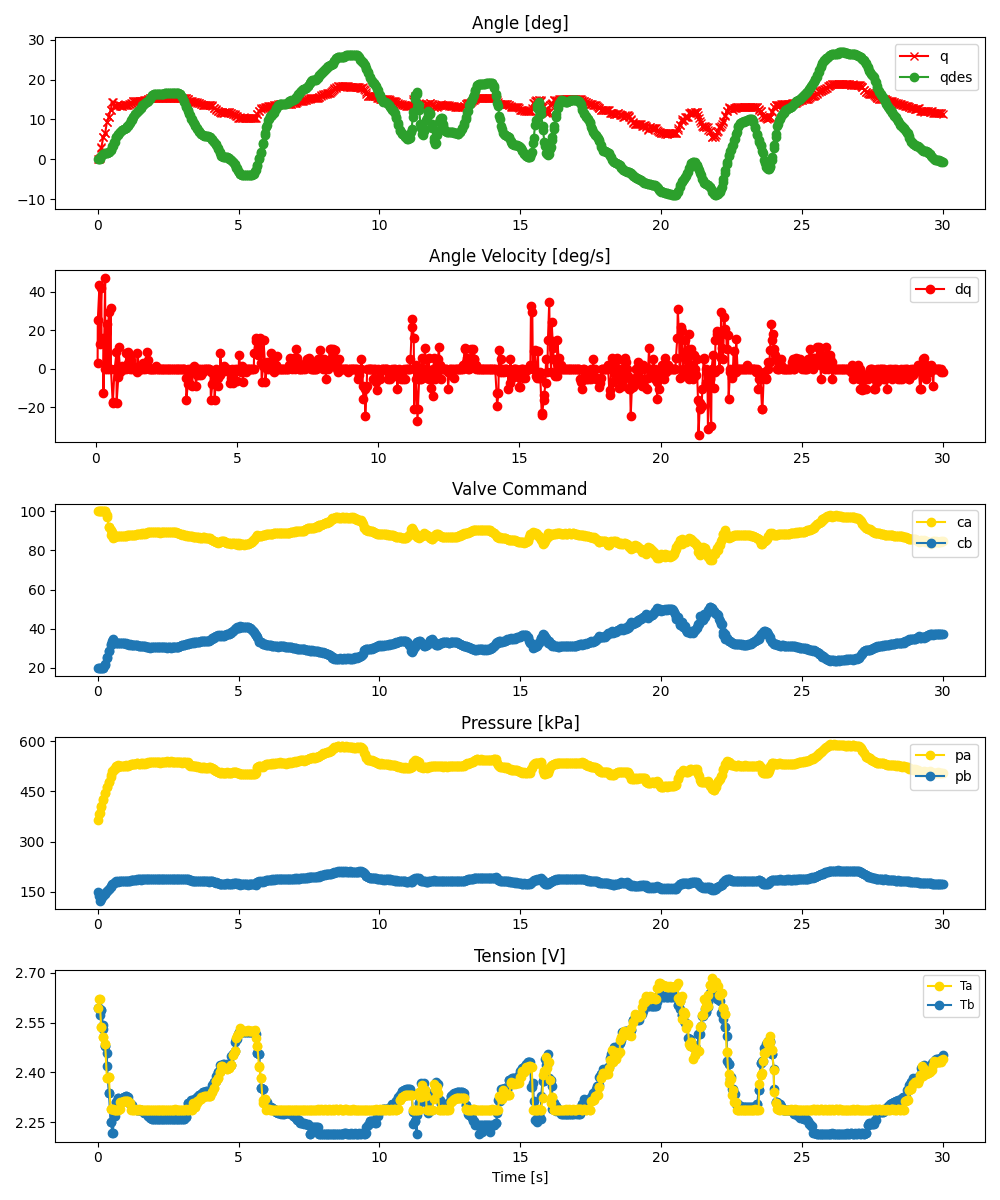

Source data for this figure (header and first rows):
ms, valve_a_pct, valve_b_pct, q_des, pid_u, adc0_raw, adc0_volt, adc0_kpa, adc1_raw, adc1_volt, adc1_kpa, tension_0x2B, tension_0x2A, enc_deg
0, 100.0, 20.0, 0.0, , 2806, 3.426, 365.1, 1623, 1.982, 149.5, 2.594, 2.595, -0.0
61, 100.0, 20.0, 0.1474, , 2900, 3.541, 382.2, 1549, 1.891, 136, 2.595, 2.623, 0.1758
68, 100.0, 20.0, 0.195, , 2917, 3.562, 385.3, 1475, 1.801, 122.5, 2.575, 2.623, 0.3516
127, 100.0, 20.0, 0.8198, , 3022, 3.69, 404.5, 1560, 1.905, 138, 2.588, 2.538, 2.9
134, 100.0, 20.0, 0.887, , 3037, 3.708, 407.2, 1511, 1.845, 129.1, 2.588, 2.538, 2.988
195, 100.0, 20.0, 1.276, , 3128, 3.819, 423.8, 1581, 1.93, 141.9, 2.532, 2.507, 5.537
201, 100.0, 20.0, 1.322, , 3151, 3.847, 428, 1555, 1.899, 137.1, 2.543, 2.507, 5.625
261, 100.0, 21.7, 1.569, , 3246, 3.963, 445.3, 1607, 1.962, 146.6, 2.481, 2.485, 6.592
268, 100.0, 21.63, 1.586, , 3251, 3.969, 446.2, 1592, 1.944, 143.9, 2.481, 2.485, 6.504
328, 98.09, 25, 1.67, , 3346, 4.085, 463.5, 1638, 2.0, 152.2, 2.459, 2.383, 9.316
334, 97.14, 25.31, 1.673, , 3347, 4.087, 463.7, 1637, 1.999, 152.1, 2.42, 2.383, 9.316
395, 92.21, 28.61, 1.906, , 3431, 4.189, 479, 1661, 2.028, 156.4, 2.339, 2.386, 10.72
401, 91.83, 28.73, 1.942, , 3433, 4.192, 479.4, 1668, 2.037, 157.7, 2.339, 2.386, 10.72
461, 90.68, 31.41, 2.349, , 3516, 4.293, 494.5, 1694, 2.068, 162.5, 2.252, 2.289, 12.48
467, 88.09, 32.28, 2.389, , 3545, 4.328, 499.8, 1713, 2.092, 165.9, 2.252, 2.289, 12.48
528, 89.43, 33.79, 3.264, , 3606, 4.403, 510.9, 1747, 2.133, 172.1, 2.216, 2.289, 14.41
534, 86.57, 34.54, 3.357, , 3604, 4.4, 510.5, 1758, 2.147, 174.1, 2.216, 2.289, 14.41
595, 86.88, 33.12, 4.318, , 3642, 4.447, 517.4, 1772, 2.164, 176.7, 2.269, 2.287, 13.36
600, 87, 33.23, 4.396, , 3644, 4.449, 517.8, 1778, 2.171, 177.8, 2.269, 2.287, 13.27
662, 87.3, 32.66, 5.479, , 3669, 4.48, 522.4, 1784, 2.178, 178.9, 2.312, 2.288, 13.27
667, 87.31, 32.69, 5.547, , 3684, 4.498, 525.1, 1795, 2.192, 180.9, 2.312, 2.288, 13.27
729, 87.24, 32.51, 6.194, , 3675, 4.487, 523.5, 1791, 2.187, 180.1, 2.324, 2.288, 13.8
734, 87.37, 32.55, 6.256, , 3706, 4.525, 529.1, 1806, 2.205, 182.9, 2.324, 2.288, 13.71
794, 87.27, 32.66, 6.807, , 3690, 4.505, 526.2, 1799, 2.197, 181.6, 2.315, 2.31, 13.45
802, 87.37, 32.55, 6.869, , 3689, 4.504, 526, 1799, 2.197, 181.6, 2.315, 2.29, 13.54
861, 87.36, 32.56, 7.267, , 3696, 4.513, 527.3, 1803, 2.201, 182.3, 2.324, 2.311, 13.45
869, 87.37, 32.57, 7.312, , 3686, 4.501, 525.5, 1797, 2.194, 181.2, 2.324, 2.311, 13.45
926, 87.4, 32.53, 7.54, , 3691, 4.507, 526.4, 1802, 2.2, 182.1, 2.325, 2.313, 13.54
936, 87.41, 32.51, 7.576, , 3691, 4.507, 526.4, 1802, 2.2, 182.1, 2.325, 2.315, 13.54
993, 87.59, 32.31, 7.874, , 3697, 4.514, 527.5, 1803, 2.201, 182.3, 2.328, 2.315, 13.54
1003, 87.49, 32.42, 7.924, , 3683, 4.497, 524.9, 1801, 2.199, 182, 2.328, 2.315, 13.54
1059, 87.84, 32.05, 8.297, , 3695, 4.512, 527.1, 1801, 2.199, 182, 2.326, 2.315, 13.54
1070, 87.78, 32.1, 8.387, , 3686, 4.501, 525.5, 1798, 2.195, 181.4, 2.326, 2.314, 13.62
1126, 88.06, 31.8, 8.911, , 3709, 4.529, 529.7, 1803, 2.201, 182.3, 2.307, 2.307, 13.8
1136, 87.97, 31.89, 9.005, , 3704, 4.523, 528.7, 1805, 2.204, 182.7, 2.307, 2.307, 13.89
1193, 88.08, 31.68, 9.749, , 3716, 4.537, 530.9, 1814, 2.215, 184.3, 2.301, 2.288, 14.24
1203, 88.1, 31.71, 9.882, , 3716, 4.537, 530.9, 1815, 2.216, 184.5, 2.301, 2.29, 14.24
1260, 88.11, 31.62, 10.57, , 3720, 4.542, 531.7, 1817, 2.219, 184.9, 2.29, 2.288, 14.5
1269, 88.13, 31.66, 10.67, , 3714, 4.535, 530.6, 1814, 2.215, 184.3, 2.29, 2.288, 14.5
1326, 88.07, 31.68, 11.26, , 3719, 4.541, 531.5, 1824, 2.227, 186.1, 2.289, 2.288, 14.59
1336, 88.11, 31.66, 11.36, , 3721, 4.543, 531.8, 1824, 2.227, 186.1, 2.289, 2.289, 14.59
1393, 88.35, 31.41, 11.81, , 3730, 4.554, 533.5, 1824, 2.227, 186.1, 2.288, 2.288, 14.59
1403, 88.38, 31.38, 11.89, , 3732, 4.557, 533.8, 1825, 2.228, 186.3, 2.288, 2.288, 14.59
1459, 88.41, 31.35, 12.27, , 3723, 4.546, 532.2, 1826, 2.23, 186.5, 2.288, 2.288, 14.5
1470, 88.41, 31.35, 12.34, , 3723, 4.546, 532.2, 1825, 2.228, 186.3, 2.288, 2.29, 14.59
1526, 88.61, 31.13, 12.87, , 3732, 4.557, 533.8, 1824, 2.227, 186.1, 2.288, 2.288, 14.68
1536, 88.48, 31.27, 12.96, , 3721, 4.543, 531.8, 1825, 2.228, 186.3, 2.288, 2.288, 14.68
1593, 88.66, 31.07, 13.5, , 3735, 4.56, 534.4, 1827, 2.231, 186.7, 2.283, 2.288, 14.68
1603, 88.64, 31.1, 13.56, , 3729, 4.553, 533.3, 1825, 2.228, 186.3, 2.283, 2.288, 14.68
1659, 88.76, 30.95, 13.94, , 3734, 4.559, 534.2, 1827, 2.231, 186.7, 2.278, 2.288, 14.85
1670, 88.61, 31.12, 13.99, , 3725, 4.548, 532.6, 1826, 2.23, 186.5, 2.278, 2.288, 14.85
1726, 88.97, 30.75, 14.29, , 3741, 4.568, 535.5, 1827, 2.231, 186.7, 2.278, 2.288, 14.94
1736, 89.02, 30.69, 14.34, , 3746, 4.574, 536.4, 1827, 2.231, 186.7, 2.278, 2.288, 14.94
1793, 89.26, 30.44, 14.64, , 3748, 4.576, 536.8, 1828, 2.232, 186.9, 2.269, 2.288, 15.03
1803, 89.17, 30.53, 14.7, , 3741, 4.568, 535.5, 1828, 2.232, 186.9, 2.269, 2.288, 15.12
1859, 89.4, 30.27, 15.22, , 3752, 4.581, 537.5, 1830, 2.234, 187.2, 2.268, 2.288, 15.38
1870, 89.22, 30.47, 15.33, , 3748, 4.576, 536.8, 1832, 2.237, 187.6, 2.263, 2.288, 15.38
1926, 89.25, 30.43, 15.92, , 3754, 4.584, 537.9, 1835, 2.241, 188.2, 2.261, 2.287, 15.38
1936, 89.24, 30.44, 16.02, , 3755, 4.585, 538, 1836, 2.242, 188.3, 2.261, 2.287, 15.38
1993, 89.21, 30.46, 16.4, , 3754, 4.584, 537.9, 1837, 2.243, 188.5, 2.26, 2.288, 15.38
... 840 more rows
